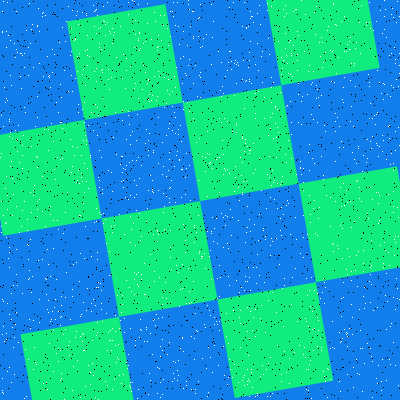

The file beside this chart, header and first rows:
Type, X, Y
Salt, 217, 157
Salt, 128, 111
Salt, 307, 234
Salt, 149, 373
Salt, 158, 35
Salt, 32, 24
Salt, 357, 373
Salt, 23, 135
Salt, 7, 209
Salt, 277, 127
Salt, 383, 267
Salt, 248, 379
Salt, 397, 288
Salt, 240, 323
Salt, 99, 47
Salt, 270, 197
Salt, 7, 303
Salt, 2, 299
Salt, 26, 30
Salt, 305, 357
Salt, 249, 52
Salt, 130, 242
Salt, 13, 285
Salt, 200, 72
Salt, 212, 168
Salt, 98, 28
Salt, 126, 362
Salt, 138, 157
Salt, 269, 54
Salt, 172, 106
Salt, 93, 5
Salt, 323, 278
Salt, 212, 372
Salt, 39, 63
Salt, 87, 55
Salt, 380, 10
Salt, 396, 22
Salt, 20, 53
Salt, 282, 176
Salt, 162, 350
Salt, 173, 361
Salt, 78, 170
Salt, 250, 290
Salt, 110, 330
Salt, 160, 397
Salt, 353, 126
Salt, 172, 11
Salt, 343, 102
Salt, 349, 41
Salt, 53, 330
Salt, 102, 193
Salt, 134, 88
Salt, 13, 194
Salt, 292, 277
Salt, 323, 179
Salt, 37, 96
Salt, 394, 239
Salt, 242, 136
Salt, 45, 278
Salt, 328, 369
... 3,140 more rows
